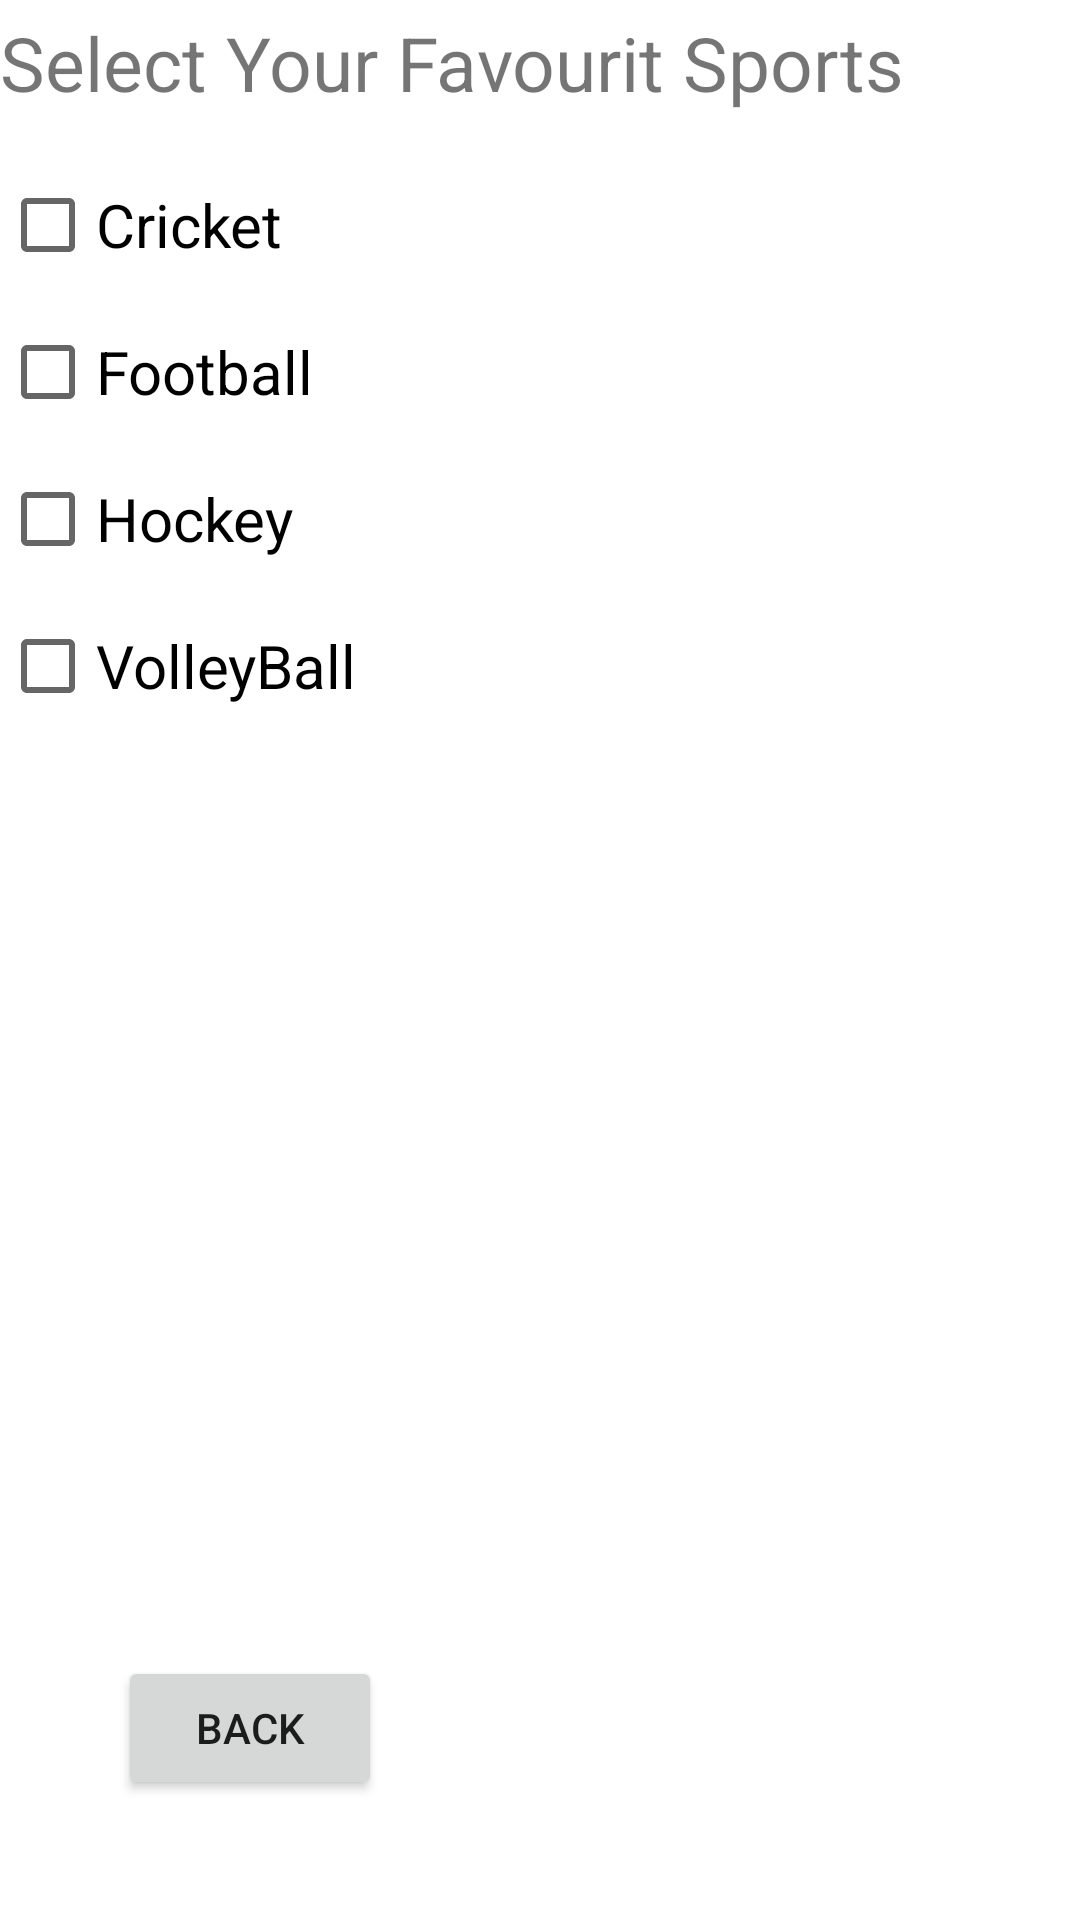

Here is an Android app screen rendered from its layout file. Give the layout XML and the strings, colors and styles it references.
<!-- AndroidManifest.xml: application theme Theme.All -->
<!-- res/layout/activity_check_box.xml -->
<?xml version="1.0" encoding="utf-8"?>
<androidx.constraintlayout.widget.ConstraintLayout xmlns:android="http://schemas.android.com/apk/res/android"
    xmlns:app="http://schemas.android.com/apk/res-auto"
    xmlns:tools="http://schemas.android.com/tools"
    android:layout_width="match_parent"
    android:layout_height="match_parent"
    tools:context=".CheckBox_Activity">

    <CheckBox
        android:id="@+id/checkBox"
        android:layout_width="match_parent"
        android:layout_height="wrap_content"
        android:layout_marginTop="10dp"
        android:text="Cricket"
        android:textSize="20sp"
        app:layout_constraintEnd_toEndOf="parent"
        app:layout_constraintHorizontal_bias="1.0"
        app:layout_constraintStart_toStartOf="parent"
        app:layout_constraintTop_toBottomOf="@+id/textView3" />

    <CheckBox
        android:id="@+id/checkBox2"
        android:layout_width="match_parent"
        android:layout_height="wrap_content"
        android:layout_marginTop="1dp"
        android:text="Football"
        android:textSize="20sp"
        app:layout_constraintEnd_toEndOf="parent"
        app:layout_constraintHorizontal_bias="1.0"
        app:layout_constraintStart_toStartOf="parent"
        app:layout_constraintTop_toBottomOf="@+id/checkBox" />

    <CheckBox
        android:id="@+id/checkBox3"
        android:layout_width="match_parent"
        android:layout_height="wrap_content"
        android:layout_marginTop="1dp"
        android:text="Hockey"
        android:textSize="20sp"
        app:layout_constraintEnd_toEndOf="parent"
        app:layout_constraintHorizontal_bias="1.0"
        app:layout_constraintStart_toStartOf="parent"
        app:layout_constraintTop_toBottomOf="@+id/checkBox2" />

    <CheckBox
        android:id="@+id/checkBox4"
        android:layout_width="match_parent"
        android:layout_height="wrap_content"
        android:layout_marginTop="1dp"
        android:text="VolleyBall"
        android:textSize="20sp"
        app:layout_constraintEnd_toEndOf="parent"
        app:layout_constraintHorizontal_bias="0.0"
        app:layout_constraintStart_toStartOf="parent"
        app:layout_constraintTop_toBottomOf="@+id/checkBox3" />

    <TextView
        android:id="@+id/textView3"
        android:layout_width="match_parent"
        android:layout_height="37dp"
        android:layout_marginTop="4dp"
        android:text="Select Your Favourit Sports"
        android:textSize="25dp"
        app:layout_constraintEnd_toEndOf="parent"
        app:layout_constraintHorizontal_bias="0.0"
        app:layout_constraintStart_toStartOf="parent"
        app:layout_constraintTop_toTopOf="parent" />

    <Button
        android:id="@+id/checkBox_act_back_btn"
        android:layout_width="wrap_content"
        android:layout_height="wrap_content"
        android:layout_marginBottom="40dp"
        android:text="Back"
        app:layout_constraintBottom_toBottomOf="parent"
        app:layout_constraintEnd_toEndOf="parent"
        app:layout_constraintHorizontal_bias="0.145"
        app:layout_constraintStart_toStartOf="parent" />
</androidx.constraintlayout.widget.ConstraintLayout>
<!-- resources referenced by this layout -->
<resources>
  <style name="Theme.All" parent="Theme.MaterialComponents.DayNight.DarkActionBar">
          
          <item name="colorPrimary">@color/purple_500</item>
          <item name="colorPrimaryVariant">@color/purple_700</item>
          <item name="colorOnPrimary">@color/white</item>
          
          <item name="colorSecondary">@color/teal_200</item>
          <item name="colorSecondaryVariant">@color/teal_700</item>
          <item name="colorOnSecondary">@color/black</item>
          
          <item name="android:statusBarColor">?attr/colorPrimaryVariant</item>
          
      </style>
  <!-- not gathered from this repository: default colours our renderer supplied (Android Studio template values) -->
  <color name="purple_500">#FF6200EE</color>
  <color name="purple_700">#FF3700B3</color>
  <color name="teal_200">#FF03DAC5</color>
  <color name="teal_700">#FF018786</color>
  <color name="black">#FF000000</color>
  <color name="white">#FFFFFFFF</color>
</resources>
